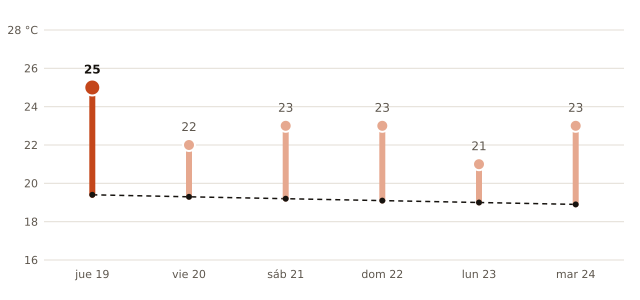

The file beside this chart, header and first rows:
fecha, máxima_prevista_C, máxima_normal_1991_2020_C
2026-11-19, 25, 19.4
2026-11-20, 22, 19.3
2026-11-21, 23, 19.2
2026-11-22, 23, 19.1
2026-11-23, 21, 19.0
2026-11-24, 23, 18.9
